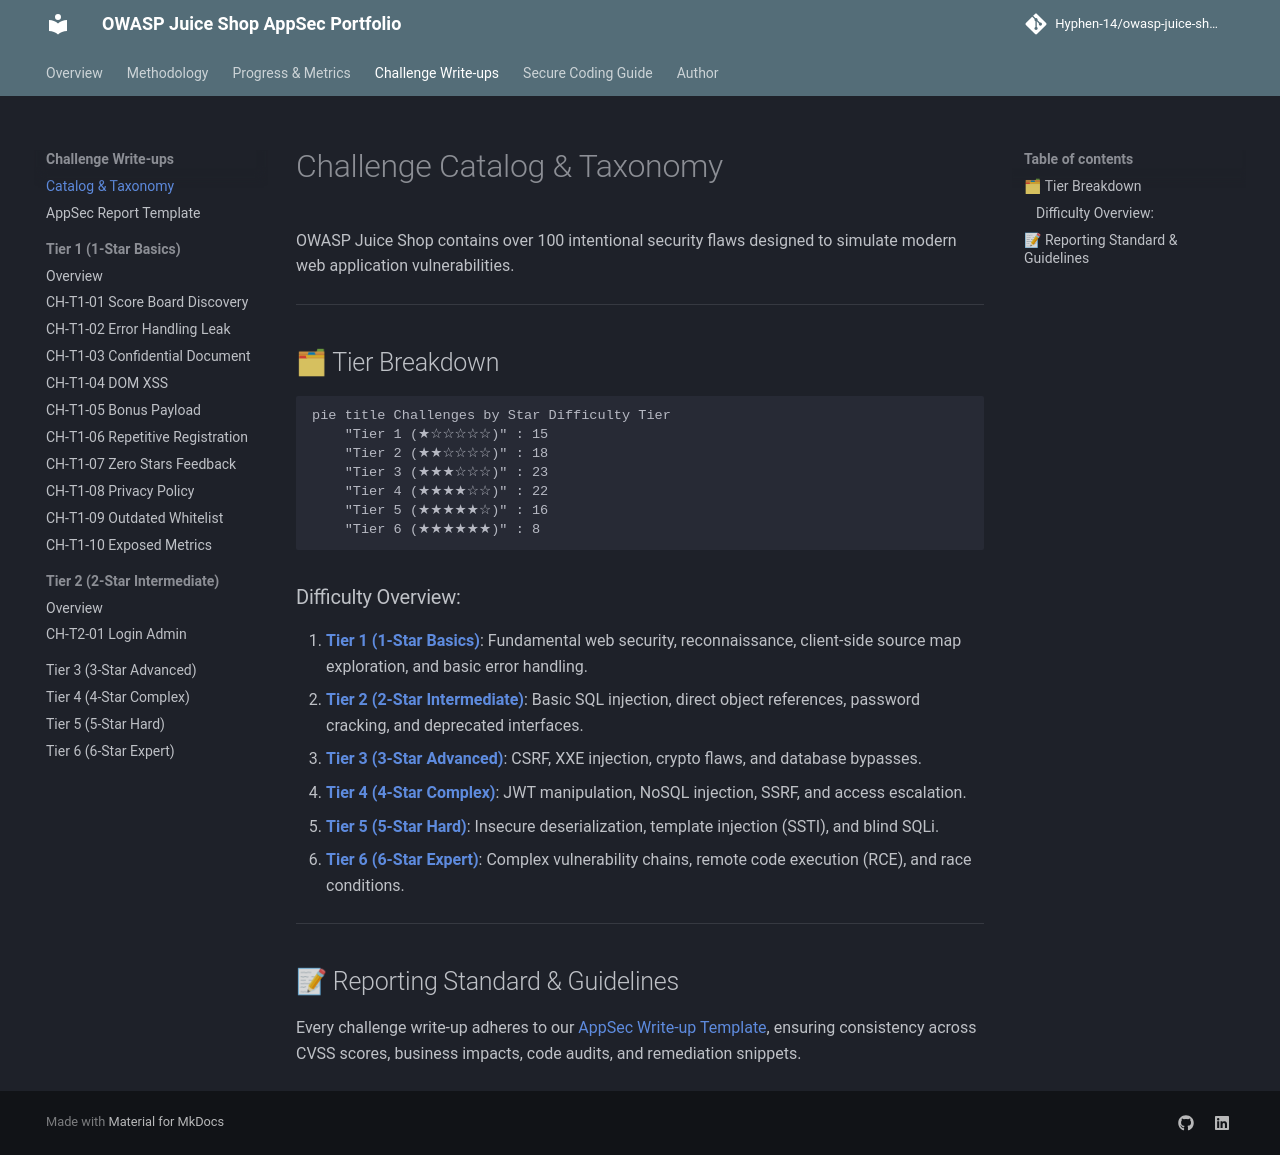

repository: Hyphen-14/owasp-juice-shop-security-audit · page: challenges/index.html · generator: mkdocs

# Challenge Catalog & Taxonomy

OWASP Juice Shop contains over 100 intentional security flaws designed to simulate modern web application vulnerabilities. 

---

## 🗂 Tier Breakdown

```mermaid
pie title Challenges by Star Difficulty Tier
    "Tier 1 (★☆☆☆☆☆)" : 15
    "Tier 2 (★★☆☆☆☆)" : 18
    "Tier 3 (★★★☆☆☆)" : 23
    "Tier 4 (★★★★☆☆)" : 22
    "Tier 5 (★★★★★☆)" : 16
    "Tier 6 (★★★★★★)" : 8
```

### Difficulty Overview:
1. [**Tier 1 (1-Star Basics)**](tier-1/index.md): Fundamental web security, reconnaissance, client-side source map exploration, and basic error handling.
2. [**Tier 2 (2-Star Intermediate)**](tier-2/index.md): Basic SQL injection, direct object references, password cracking, and deprecated interfaces.
3. [**Tier 3 (3-Star Advanced)**](tier-3/index.md): CSRF, XXE injection, crypto flaws, and database bypasses.
4. [**Tier 4 (4-Star Complex)**](tier-4/index.md): JWT manipulation, NoSQL injection, SSRF, and access escalation.
5. [**Tier 5 (5-Star Hard)**](tier-5/index.md): Insecure deserialization, template injection (SSTI), and blind SQLi.
6. [**Tier 6 (6-Star Expert)**](tier-6/index.md): Complex vulnerability chains, remote code execution (RCE), and race conditions.

---

## 📝 Reporting Standard & Guidelines
Every challenge write-up adheres to our [AppSec Write-up Template](templates/writeup-template.md), ensuring consistency across CVSS scores, business impacts, code audits, and remediation snippets.
